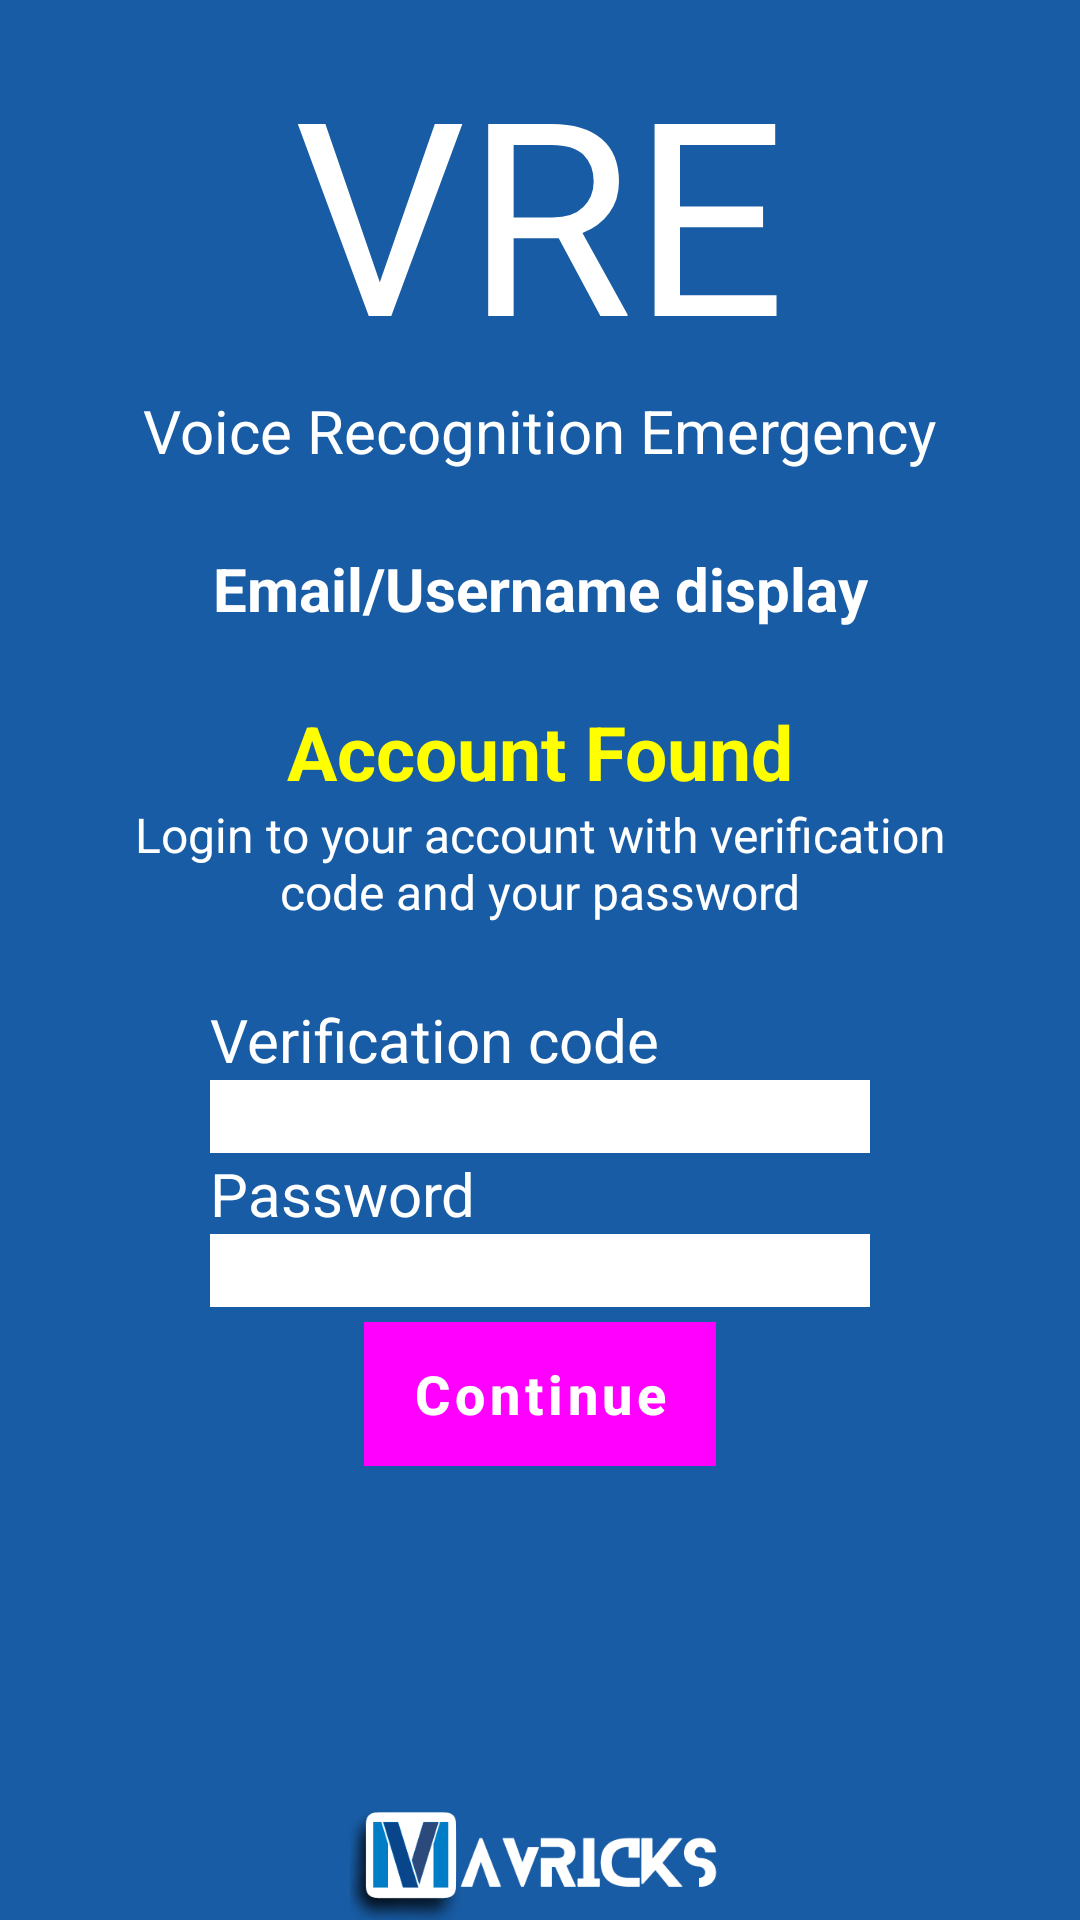

Here is an Android app screen rendered from its layout file. Give the layout XML and the strings, colors and styles it references.
<!-- AndroidManifest.xml: application theme Theme.VRE_App -->
<!-- res/layout/activity_verification_code_login.xml -->
<?xml version="1.0" encoding="utf-8"?>
<androidx.constraintlayout.widget.ConstraintLayout xmlns:android="http://schemas.android.com/apk/res/android"
    xmlns:app="http://schemas.android.com/apk/res-auto"
    xmlns:tools="http://schemas.android.com/tools"
    android:layout_width="match_parent"
    android:layout_height="match_parent"
    android:background="#FF185CA5"
    tools:context=".view.VerificationCodeLoginActivity">

    <TextView
        android:id="@+id/app_logo"
        android:layout_width="wrap_content"
        android:layout_height="wrap_content"
        android:layout_marginTop="10dp"
        android:fontFamily="@font/blinker_bold"
        android:text="@string/app_logo_name"
        android:textColor="@color/white"
        android:textSize="90sp"
        app:layout_constraintLeft_toLeftOf="parent"
        app:layout_constraintRight_toRightOf="parent"
        app:layout_constraintTop_toTopOf="parent" />

    <TextView
        android:id="@+id/app_front_title"
        android:layout_width="wrap_content"
        android:layout_height="wrap_content"
        android:text="@string/app_title_name"
        android:textColor="@color/white"
        android:textSize="20sp"
        app:layout_constraintEnd_toEndOf="parent"
        app:layout_constraintStart_toStartOf="parent"
        app:layout_constraintTop_toBottomOf="@+id/app_logo"
        app:layout_constraintVertical_bias="0.0" />


    <TextView
        android:id="@+id/code_login_email_username_display"
        android:layout_width="wrap_content"
        android:layout_height="wrap_content"
        android:text="@string/display_email_username"
        android:textColor="@color/white"
        android:textSize="20sp"
        android:textStyle="bold"
        app:layout_constraintBottom_toBottomOf="parent"
        app:layout_constraintLeft_toLeftOf="parent"
        app:layout_constraintRight_toRightOf="parent"
        app:layout_constraintTop_toBottomOf="@id/app_front_title"
        app:layout_constraintVertical_bias="0.056" />

    <TextView
        android:id="@+id/code_login"
        android:layout_width="wrap_content"
        android:layout_height="wrap_content"
        android:layout_marginTop="24dp"
        android:text="@string/code_login_text"
        android:textColor="#FFFF00"
        android:textSize="25sp"
        android:textStyle="bold"
        app:layout_constraintLeft_toLeftOf="parent"
        app:layout_constraintRight_toRightOf="parent"
        app:layout_constraintTop_toBottomOf="@id/code_login_email_username_display" />

    <TextView
        android:id="@+id/code_login_info"
        android:layout_width="277dp"
        android:layout_height="44dp"
        android:text="@string/code_login_info_text"
        android:textColor="@color/white"
        android:textSize="16sp"
        app:layout_constraintLeft_toLeftOf="parent"
        app:layout_constraintRight_toRightOf="parent"
        android:textAlignment="center"
        app:layout_constraintTop_toBottomOf="@id/code_login" />

    <TextView
        android:id="@+id/code_login_invalid"
        android:layout_width="350dp"
        android:layout_height="wrap_content"
        android:text="@string/error_code_login_display"
        android:textColor="#FA8072"
        android:textSize="16sp"
        android:textAlignment="center"
        app:layout_constraintVertical_bias="0"
        app:layout_constraintBottom_toTopOf="@id/code_login_code_text"
        app:layout_constraintLeft_toLeftOf="@id/code_login_verification_code"
        app:layout_constraintTop_toBottomOf="@id/code_login_info"
        app:layout_constraintRight_toRightOf="@id/code_login_verification_code" />

    <TextView
        android:id="@+id/code_login_code_text"
        android:layout_width="wrap_content"
        android:layout_height="wrap_content"
        android:text="@string/verification_code"
        android:labelFor="@+id/code_login_password"
        android:textColor="@color/white"
        android:textSize="20sp"
        app:layout_constraintVertical_bias="0"
        app:layout_constraintTop_toBottomOf="@id/code_login_invalid"
        app:layout_constraintLeft_toLeftOf="@id/code_login_verification_code" />

    <EditText
        android:id="@+id/code_login_verification_code"
        android:layout_width="match_parent"
        android:layout_height="wrap_content"
        android:layout_marginHorizontal="70dp"
        android:background="@drawable/round_style"
        android:backgroundTint="@color/white"
        android:importantForAutofill="no"
        android:inputType="number"
        android:textSize="18sp"
        android:textStyle="bold"
        app:layout_constraintLeft_toLeftOf="parent"
        app:layout_constraintRight_toRightOf="parent"
        app:layout_constraintTop_toBottomOf="@id/code_login_code_text" />

    <TextView
        android:id="@+id/code_login_password_text"
        android:layout_width="wrap_content"
        android:layout_height="wrap_content"
        android:text="@string/password_text"
        android:labelFor="@+id/confirm_new_password"
        android:textColor="@color/white"
        android:textSize="20sp"
        app:layout_constraintLeft_toLeftOf="@id/code_login_password"
        app:layout_constraintTop_toBottomOf="@id/code_login_verification_code" />

    <EditText
        android:id="@id/code_login_password"
        android:layout_width="match_parent"
        android:layout_height="wrap_content"
        android:layout_marginHorizontal="70dp"
        android:background="@drawable/round_style"
        android:backgroundTint="@color/white"
        android:importantForAutofill="no"
        android:inputType="textPassword|textNoSuggestions"
        android:textSize="18sp"
        android:textStyle="bold"
        app:layout_constraintTop_toBottomOf="@id/code_login_password_text"
        app:layout_constraintLeft_toLeftOf="parent"
        app:layout_constraintRight_toRightOf="parent" />

    <Button
        android:id="@+id/code_login_cont_button"
        android:layout_width="wrap_content"
        android:layout_height="wrap_content"
        android:layout_marginTop="5dp"
        android:background="@drawable/round_style"
        android:text="@string/continue_button"
        android:textAllCaps="false"
        android:textSize="18sp"
        android:textStyle="bold"
        app:layout_constraintLeft_toLeftOf="parent"
        app:layout_constraintRight_toRightOf="parent"
        app:layout_constraintTop_toBottomOf="@id/code_login_password" />

    <ImageView
        android:id="@+id/maverick_image"
        android:layout_width="205dp"
        android:layout_height="43dp"
        android:contentDescription="@null"
        android:scaleType="centerInside"
        android:src="@drawable/mavricks"
        app:layout_constraintBottom_toBottomOf="parent"
        app:layout_constraintStart_toStartOf="parent"
        app:layout_constraintEnd_toEndOf="parent"
        app:layout_constraintVertical_bias="1" />

</androidx.constraintlayout.widget.ConstraintLayout>
<!-- resources referenced by this layout -->
<resources>
  <color name="white">#FFFFFFFF</color>
  <!-- drawable mavricks: png bitmap (drawable, 14636 bytes) -->
  <!-- drawable round_style (drawable) -->
  <?xml version="1.0" encoding="utf-8"?>
  <shape xmlns:android="http://schemas.android.com/apk/res/android">
  
      <corners android:radius="0dp"/>
  
  </shape>
  <string name="app_logo_name">VRE</string>
  <string name="app_title_name">Voice Recognition Emergency</string>
  <string name="code_login_info_text">Login to your account with verification code and your password</string>
  <string name="code_login_text">Account Found</string>
  <string name="continue_button">Continue</string>
  <string name="display_email_username">Email/Username display</string>
  <string name="error_code_login_display">" "</string>
  <string name="password_text">Password</string>
  <string name="verification_code">Verification code</string>
  <style name="Theme.VRE_App" parent="Theme.MaterialComponents.DayNight.DarkActionBar">
          
          <item name="colorPrimary">@color/darkBlue</item>
          <item name="colorPrimaryVariant">@color/black</item>
          <item name="colorOnPrimary">@color/white</item>
          
          <item name="colorSecondary">@color/teal_200</item>
          <item name="colorSecondaryVariant">@color/teal_700</item>
          <item name="colorOnSecondary">@color/black</item>
          
          <item name="android:statusBarColor">?attr/colorPrimaryVariant</item>
          
      </style>
  <color name="black">#FF000000</color>
  <color name="teal_200">#FF03DAC5</color>
  <color name="teal_700">#FF018786</color>
</resources>
